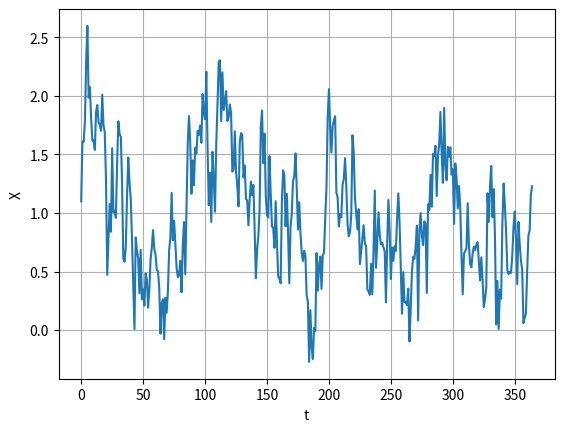

Here is the Python script that generated this plot:
import numpy as np
import matplotlib.pyplot as plt

def generate_OU():
  # Use a seed for creating random data so that it is repeatable
  np.random.seed(0)

  theta = 1
  mu = 0.2
  sigma = 0.3

  t = np.linspace(0, 364, 365)
  dt = t[1] - t[0]

  X = np.zeros(t.shape)
  X[0] = 1.1

  # Create an Ornstein-Uhlenbeck process
  for i in range( t.size-1 ):
      X[i+1] = X[i] + mu * (theta - X[i]) * dt + sigma * np.sqrt(dt) * np.random.normal()
      
  plt.plot(t, X)
  plt.grid(True)
  plt.xlabel('t')
  plt.ylabel('X')
  plt.show()

  print(f'True theta: {theta}')
  print(f'True mu: {mu}')
  print(f'True sigma: {sigma}')

  return X

def max_Likelihood_Estimation_OU(X):
  ''' Function to find the optimal parameters for an Ornstein-Uhlenbeck process by carrying out Maximum Likelihood Estimation (MLE) when passed an array of historical data
  Args:
  - X: 1-D NumPy array of historical data to calibrate with
  Returns:
  - mu, sigma, theta
  ''' 
  N = X.size
  Xx  = np.sum(X[:-1])
  Xy  = np.sum(X[1:])
  Xxx = np.sum(X[:-1]**2)
  Xyy = np.sum(X[1:]**2)
  Xxy = np.sum(X[:-1] * X[1:])
  dt = 1

  # Find optimal theta
  theta0 = (Xy * Xxx - Xx * Xxy) / (N * (Xxx - Xxy) - (Xx**2 - Xx * Xy))

  mu0 = (Xxy - (theta0 * Xx) - (theta0 * Xy) + (N * theta0**2)) / (Xxx - (2 * theta0 * Xx) + (N * theta0**2))
  mu0 = -(1 / dt) * np.log(mu0)

  exponent = np.exp(-mu0 * dt)

  first_factor = 2 * mu0 / (N * (1 - np.exp(-2 * mu0 * dt)))
  second_factor = Xyy - (2 * exponent * Xxy) + (np.exp(-2 * mu0 * dt) * Xxx) - (2 * theta0 *(1 - exponent)) * (Xy - exponent * Xx) + (N * theta0**2 * (1 - exponent)**2)

  sigma0 = np.sqrt(first_factor * second_factor)

  print(f'MLE theta*: {theta0}')
  print(f'MLE mu*: {mu0}')
  print(f'MLE sigma*: {sigma0}')

def main():
  # First create a random OU process
  OU_data = generate_OU()

  # Then test the Maximum Likelihood Estimation function by passing the randomly generated OU NumPy array to see how far off the estimated parameters are from the true values
  max_Likelihood_Estimation_OU(OU_data)

if __name__ == '__main__':
  main()
